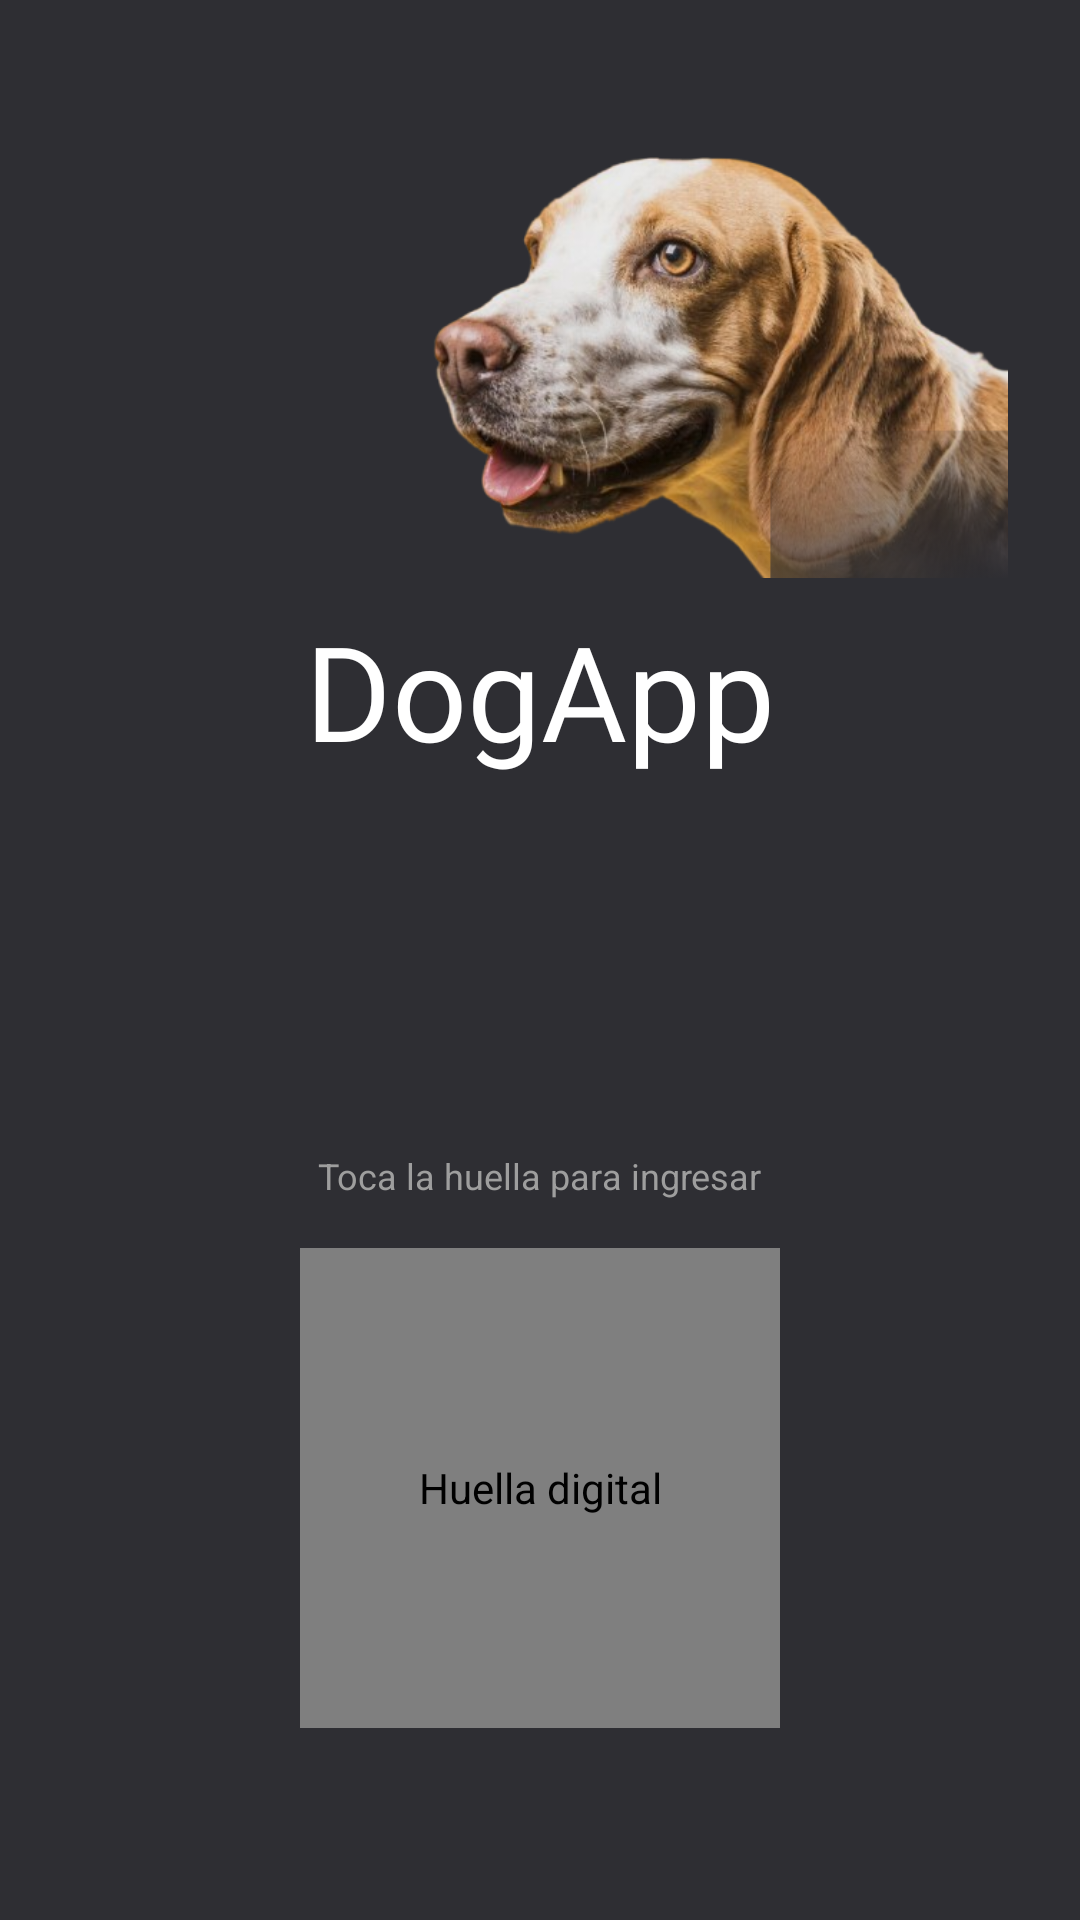

Android layout source for this screen:
<!-- AndroidManifest.xml: application theme Theme.DogApp -->
<!-- res/layout/fragment_login.xml -->
<?xml version="1.0" encoding="utf-8"?>
<androidx.constraintlayout.widget.ConstraintLayout xmlns:android="http://schemas.android.com/apk/res/android"
    xmlns:app="http://schemas.android.com/apk/res-auto"
    xmlns:tools="http://schemas.android.com/tools"
    android:layout_width="match_parent"
    android:layout_height="match_parent"
    android:background="@color/dogapp_dark"
    tools:context=".view.login.LoginFragment">

    <ImageView
        android:id="@+id/ivPerro"
        android:layout_width="0dp"
        android:layout_height="wrap_content"
        android:layout_marginTop="40dp"
        android:layout_marginEnd="24dp"
        android:adjustViewBounds="true"
        android:contentDescription="@string/cd_perro"
        android:scaleType="fitCenter"
        android:src="@drawable/perro_cabeza"
        app:layout_constraintEnd_toEndOf="parent"
        app:layout_constraintTop_toTopOf="parent"
        app:layout_constraintWidth_percent="0.55" />

    <TextView
        android:id="@+id/tvMarca"
        android:layout_width="0dp"
        android:layout_height="wrap_content"
        android:layout_marginTop="@dimen/spacing_8"
        android:fontFamily="@font/dogapp_brand"
        android:gravity="center"
        android:text="@string/login_marca"
        android:textColor="@color/white"
        android:textSize="44sp"
        app:layout_constraintEnd_toEndOf="parent"
        app:layout_constraintStart_toStartOf="parent"
        app:layout_constraintTop_toBottomOf="@id/ivPerro" />

    <com.airbnb.lottie.LottieAnimationView
        android:id="@+id/lottieHuella"
        android:layout_width="160dp"
        android:layout_height="160dp"
        android:layout_marginBottom="64dp"
        android:contentDescription="@string/cd_huella"
        android:clickable="true"
        android:focusable="true"
        app:layout_constraintBottom_toBottomOf="parent"
        app:layout_constraintEnd_toEndOf="parent"
        app:layout_constraintStart_toStartOf="parent"
        app:lottie_autoPlay="true"
        app:lottie_fileName="fingerprint.json"
        app:lottie_loop="true"
        app:lottie_renderMode="software" />

    <TextView
        android:id="@+id/tvAyuda"
        android:layout_width="wrap_content"
        android:layout_height="wrap_content"
        android:layout_marginBottom="@dimen/spacing_16"
        android:text="@string/login_toque_huella"
        android:textColor="@color/hint_gray"
        android:textSize="12sp"
        app:layout_constraintBottom_toTopOf="@id/lottieHuella"
        app:layout_constraintEnd_toEndOf="parent"
        app:layout_constraintStart_toStartOf="parent" />

</androidx.constraintlayout.widget.ConstraintLayout>
<!-- resources referenced by this layout -->
<resources>
  <color name="dogapp_dark">#2E2E33</color>
  <color name="hint_gray">#9E9E9E</color>
  <color name="white">#FFFFFFFF</color>
  <dimen name="spacing_16">16dp</dimen>
  <dimen name="spacing_8">8dp</dimen>
  <!-- drawable perro_cabeza: png bitmap (drawable-nodpi, 186391 bytes) -->
  <string name="cd_huella">Huella digital</string>
  <string name="cd_perro">Perro</string>
  <string name="login_marca">DogApp</string>
  <string name="login_toque_huella">Toca la huella para ingresar</string>
  <style name="Theme.DogApp" parent="Theme.Material3.Light.NoActionBar">
          <item name="colorPrimary">@color/dogapp_pink</item>
          <item name="colorOnPrimary">@color/white</item>
          <item name="colorSecondary">@color/dogapp_edit_blue</item>
          <item name="colorSurface">@color/white</item>
          <item name="android:windowBackground">@color/white</item>
          <item name="android:statusBarColor">@color/dogapp_dark</item>
          <item name="android:windowLightStatusBar">false</item>
          <item name="android:navigationBarColor">@color/white</item>
          
          <item name="elevationOverlayEnabled">false</item>
      </style>
  <color name="dogapp_pink">#F05861</color>
  <color name="dogapp_edit_blue">#2B2B6B</color>
</resources>
